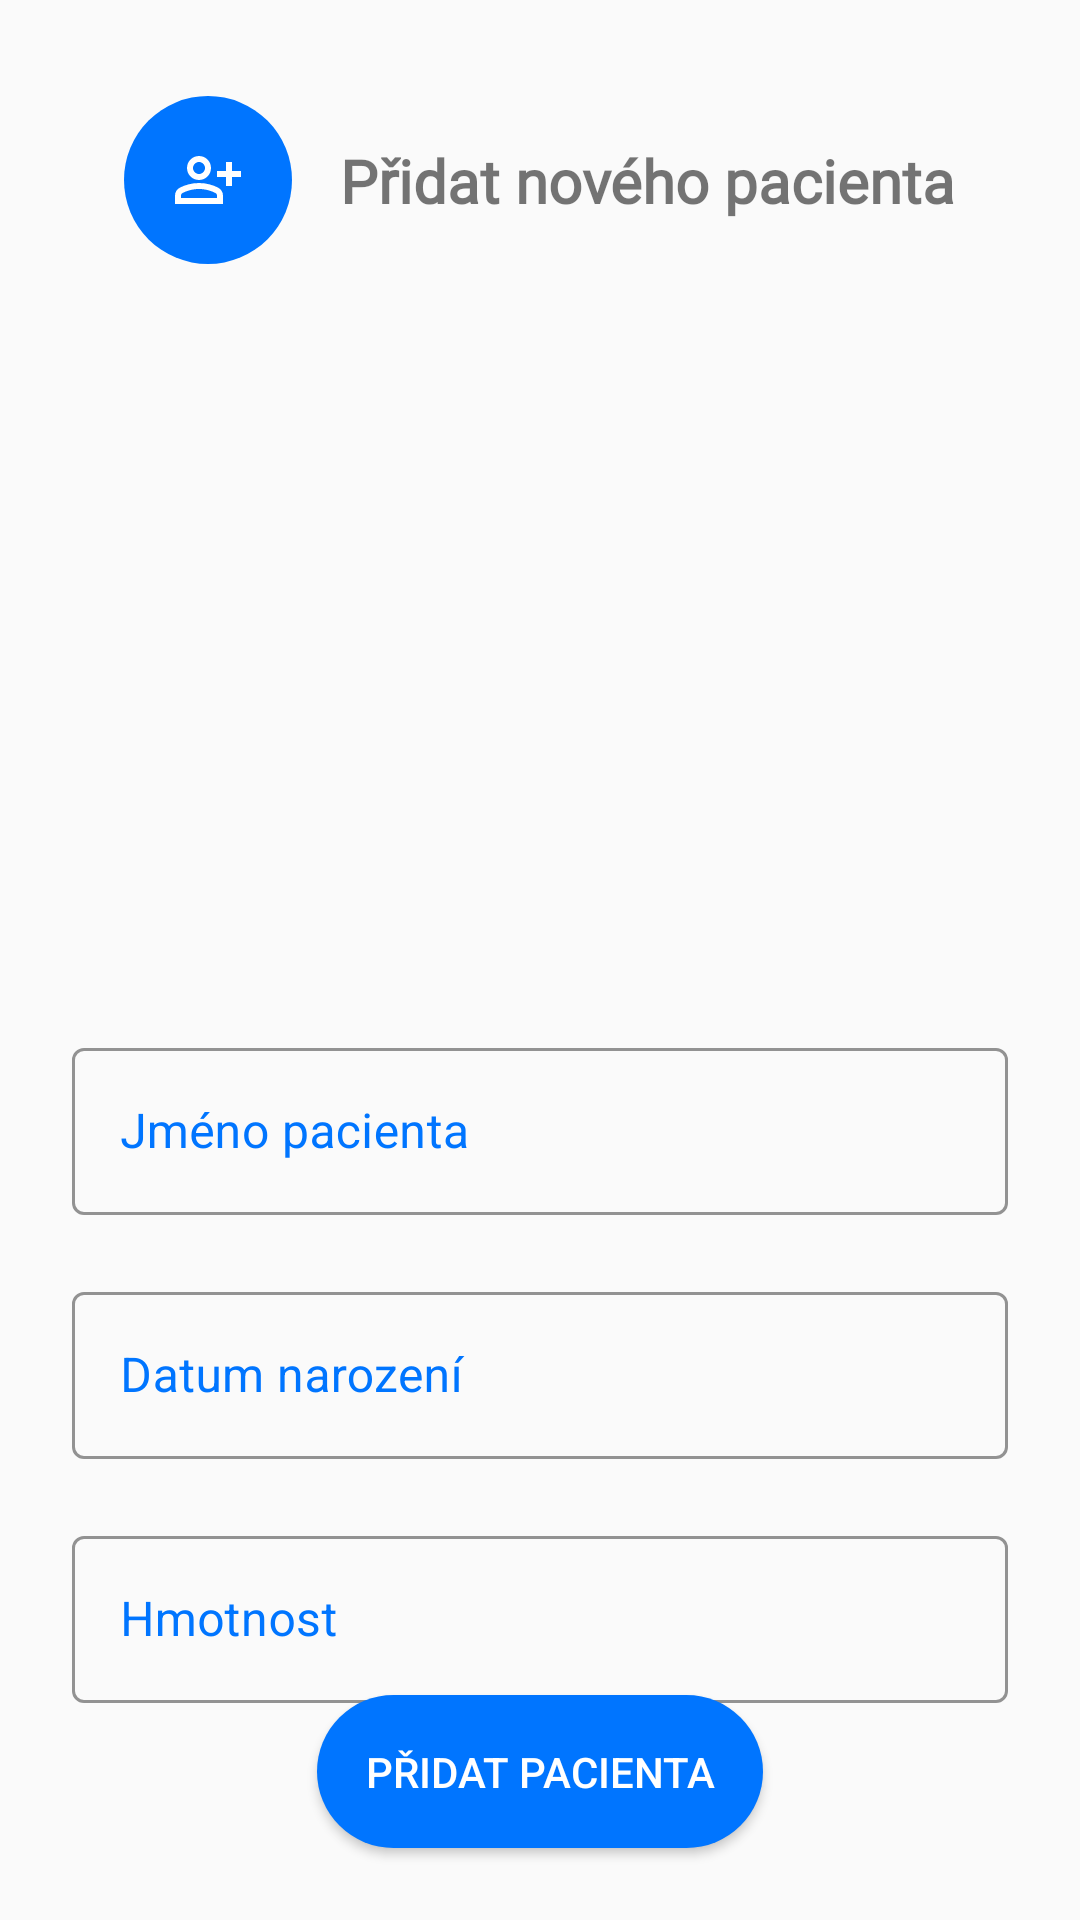

This screen was rendered from an Android layout file. Write that file and the resources it references.
<!-- AndroidManifest.xml: application theme Theme.VM2G -->
<!-- res/layout/fragment_add_patient.xml -->
<?xml version="1.0" encoding="utf-8"?>

<layout
    xmlns:android="http://schemas.android.com/apk/res/android"
    xmlns:app="http://schemas.android.com/apk/res-auto"
    xmlns:tools="http://schemas.android.com/tools">
    <data>
        <variable
            name="addPatientViewModel"
            type="com.example.aplikace_rehabilitace.ui_.account.AddPatientViewModel" />
    </data>
<androidx.constraintlayout.widget.ConstraintLayout
    android:layout_width="match_parent"
    android:layout_height="match_parent">

    <ImageView
        android:id="@+id/imageView"
        android:layout_width="wrap_content"
        android:layout_height="wrap_content"
        android:layout_marginTop="32dp"
        android:background="@drawable/roundcorner32"
        android:padding="16dp"
        app:layout_constraintEnd_toStartOf="@+id/textView3"
        app:layout_constraintHorizontal_bias="0.5"
        app:layout_constraintHorizontal_chainStyle="packed"
        app:layout_constraintStart_toStartOf="parent"
        app:layout_constraintTop_toTopOf="parent"
        app:srcCompat="@drawable/person_add_alt" />

    <TextView
        android:id="@+id/textView3"
        android:layout_width="wrap_content"
        android:layout_height="wrap_content"
        android:layout_marginStart="16dp"
        android:fontFamily="@font/roboto"
        android:text="@string/p_idat_nov_ho_pacienta"
        android:textSize="20sp"
        android:textStyle="bold"
        app:layout_constraintBottom_toBottomOf="@+id/imageView"
        app:layout_constraintEnd_toEndOf="parent"
        app:layout_constraintStart_toEndOf="@+id/imageView"
        app:layout_constraintTop_toTopOf="@+id/imageView" />

    <ImageView
        android:id="@+id/imageView2"
        android:layout_width="match_parent"
        android:layout_height="240dp"
        android:layout_marginStart="24dp"
        android:layout_marginTop="16dp"
        android:layout_marginEnd="24dp"
        app:layout_constraintEnd_toEndOf="parent"
        app:layout_constraintStart_toStartOf="parent"
        app:layout_constraintTop_toBottomOf="@+id/imageView"
        app:srcCompat="@drawable/hedgehog" />


    <com.google.android.material.textfield.TextInputLayout
        android:id="@+id/weightTextInputBox"
        style="@style/Widget.MaterialComponents.TextInputLayout.OutlinedBox"
        android:layout_width="match_parent"
        android:layout_height="wrap_content"
        android:layout_marginLeft="24dp"
        android:layout_marginRight="24dp"
        android:backgroundTint="@color/colorBlue"
        android:hint="@string/hmotnost"
        android:textColorHint="@color/colorBlue"
        app:boxBackgroundMode="outline"
        app:boxStrokeColor="@color/colorBlue"
        app:boxStrokeWidth="1dp"
        app:hintTextColor="@color/colorBlue"
        app:layout_constraintHorizontal_bias="0.5"
        app:layout_constraintLeft_toLeftOf="parent"
        app:layout_constraintRight_toRightOf="parent"
        app:layout_constraintTop_toBottomOf="@+id/ageTextInputBox">

        <com.google.android.material.textfield.TextInputEditText
            android:id="@+id/weightTextInput"
            android:layout_width="match_parent"
            android:layout_height="wrap_content"
            android:numeric="integer" />

    </com.google.android.material.textfield.TextInputLayout>

    <com.google.android.material.textfield.TextInputLayout
        android:id="@+id/ageTextInputBox"
        style="@style/Widget.MaterialComponents.TextInputLayout.OutlinedBox"
        android:layout_width="match_parent"
        android:layout_height="wrap_content"
        android:layout_marginLeft="24dp"
        android:layout_marginRight="24dp"
        android:backgroundTint="@color/colorBlue"
        android:hint="@string/datum_narozeni"
        android:textColorHint="@color/colorBlue"
        app:boxBackgroundMode="outline"
        app:boxStrokeColor="@color/colorBlue"
        app:boxStrokeWidth="1dp"
        app:hintTextColor="@color/colorBlue"
        app:layout_constraintBottom_toTopOf="@+id/weightTextInputBox"
        app:layout_constraintHorizontal_bias="0.5"
        app:layout_constraintLeft_toLeftOf="parent"
        app:layout_constraintRight_toRightOf="parent"
        app:layout_constraintTop_toBottomOf="@+id/nameTextInputBox">

        <com.google.android.material.textfield.TextInputEditText
            android:id="@+id/ageTextInput"
            android:layout_width="match_parent"
            android:layout_height="wrap_content"/>

    </com.google.android.material.textfield.TextInputLayout>

    <com.google.android.material.textfield.TextInputLayout
        android:id="@+id/nameTextInputBox"
        style="@style/Widget.MaterialComponents.TextInputLayout.OutlinedBox"
        android:layout_width="match_parent"
        android:layout_height="wrap_content"
        android:layout_marginLeft="24dp"
        android:layout_marginRight="24dp"
        android:backgroundTint="@color/colorBlue"
        android:hint="@string/jm_no_pacienta"
        android:textColorHint="@color/colorBlue"
        app:boxBackgroundMode="outline"
        app:boxStrokeColor="@color/colorBlue"
        app:boxStrokeWidth="1dp"
        app:hintTextColor="@color/colorBlue"
        app:layout_constraintBottom_toTopOf="@+id/ageTextInputBox"
        app:layout_constraintHorizontal_bias="0.5"
        app:layout_constraintLeft_toLeftOf="parent"
        app:layout_constraintRight_toRightOf="parent"
        app:layout_constraintTop_toBottomOf="@+id/imageView2"
        app:layout_constraintVertical_chainStyle="packed">

        <com.google.android.material.textfield.TextInputEditText
            android:id="@+id/nameTextInput"
            android:layout_width="match_parent"
            android:layout_height="wrap_content" />

    </com.google.android.material.textfield.TextInputLayout>

    <Button
        android:id="@+id/pokusneTlacitko"
        android:layout_width="wrap_content"
        android:layout_height="wrap_content"
        android:layout_marginStart="24dp"
        android:layout_marginEnd="24dp"
        android:layout_marginBottom="24dp"
        android:background="@drawable/roundcorner32"
        android:padding="16dp"
        android:text="@string/p_idat_pacienta"
        android:textColor="@color/colorWhite"
        app:layout_constraintBottom_toBottomOf="parent"
        app:layout_constraintEnd_toEndOf="parent"
        app:layout_constraintStart_toStartOf="parent" />


</androidx.constraintlayout.widget.ConstraintLayout>
</layout>
<!-- resources referenced by this layout -->
<resources>
  <color name="colorBlue">#0075FF</color>
  <color name="colorWhite">#FFFFFFFF</color>
  <!-- drawable person_add_alt (drawable) -->
  <vector xmlns:android="http://schemas.android.com/apk/res/android"
      android:width="24dp"
      android:height="24dp"
      android:viewportWidth="24"
      android:viewportHeight="24">
    <path
        android:pathData="M20,9V6H18V9H15V11H18V14H20V11H23V9H20ZM9,12C11.21,12 13,10.21 13,8C13,5.79 11.21,4 9,4C6.79,4 5,5.79 5,8C5,10.21 6.79,12 9,12ZM9,6C10.1,6 11,6.9 11,8C11,9.1 10.1,10 9,10C7.9,10 7,9.1 7,8C7,6.9 7.9,6 9,6ZM15.39,14.56C13.71,13.7 11.53,13 9,13C6.47,13 4.29,13.7 2.61,14.56C1.61,15.07 1,16.1 1,17.22V20H17V17.22C17,16.1 16.39,15.07 15.39,14.56ZM15,18H3V17.22C3,16.84 3.2,16.5 3.52,16.34C4.71,15.73 6.63,15 9,15C11.37,15 13.29,15.73 14.48,16.34C14.8,16.5 15,16.84 15,17.22V18Z"
        android:fillColor="#ffffff"/>
  </vector>
  <!-- drawable roundcorner32 (drawable) -->
  <?xml version="1.0" encoding="utf-8"?>
  
  <shape xmlns:android="http://schemas.android.com/apk/res/android">
      <solid android:color="@color/colorBlue" />
      <corners android:radius="32dp" />
  </shape>
  <string name="datum_narozeni">Datum narození</string>
  <string name="hmotnost">Hmotnost</string>
  <string name="jm_no_pacienta">Jméno pacienta</string>
  <string name="p_idat_nov_ho_pacienta">Přidat nového pacienta</string>
  <string name="p_idat_pacienta">Přidat pacienta</string>
  <style name="Theme.VM2G" parent="Theme.MaterialComponents.Light.Bridge">
          <item name="colorPrimary">@color/colorYellow</item>
          <item name="colorPrimaryVariant">@color/colorYellow</item>
          <item name="colorOnPrimary">@color/colorBlack</item>
          <item name="textInputStyle">@style/TextInputLayoutStyle</item>
      </style>
  <color name="colorYellow">#FFE500</color>
  <color name="colorBlack">#000000</color>
  <style name="TextInputLayoutStyle" parent="Widget.MaterialComponents.TextInputLayout.OutlinedBox">
          <item name="boxStrokeColor">@color/colorBlue</item>
          <item name="boxStrokeWidth">1dp</item>
          <item name="errorEnabled">true</item>
          <item name="hintTextColor">@color/colorBlue</item>
      </style>
</resources>
